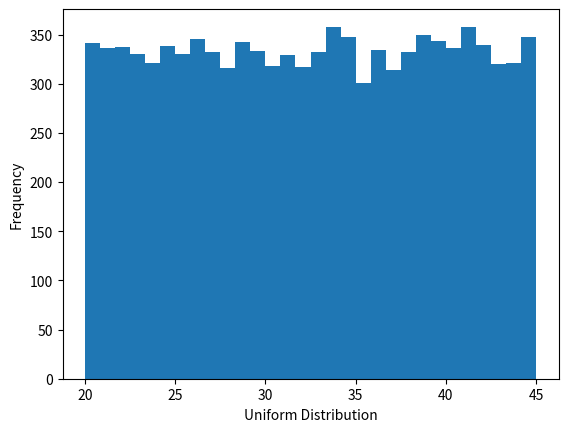
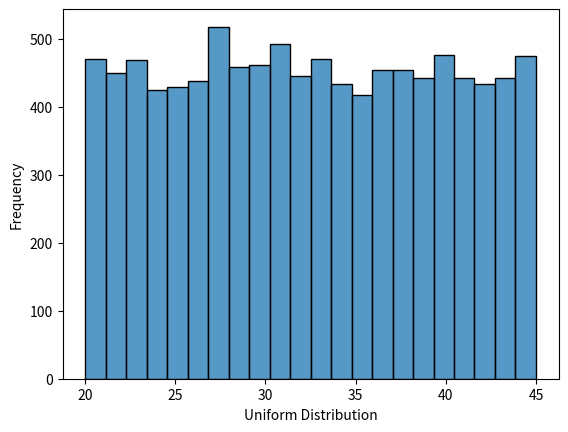
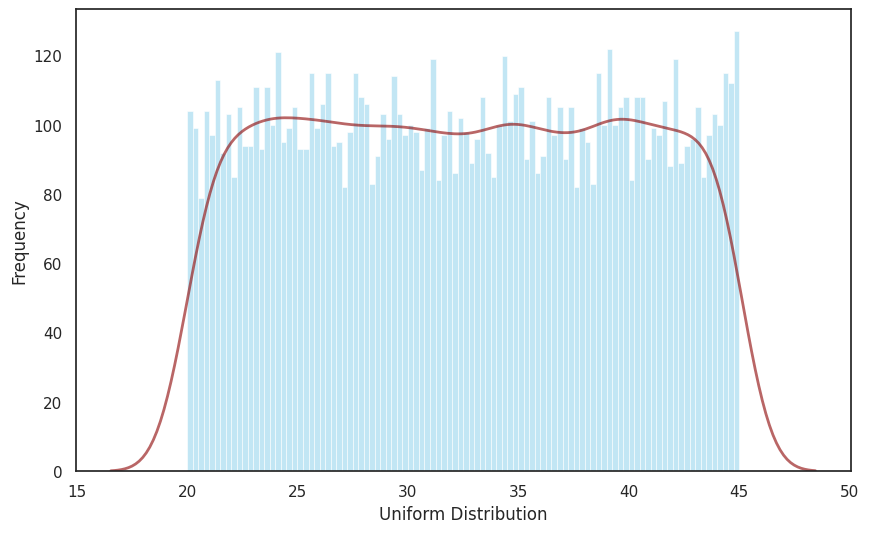
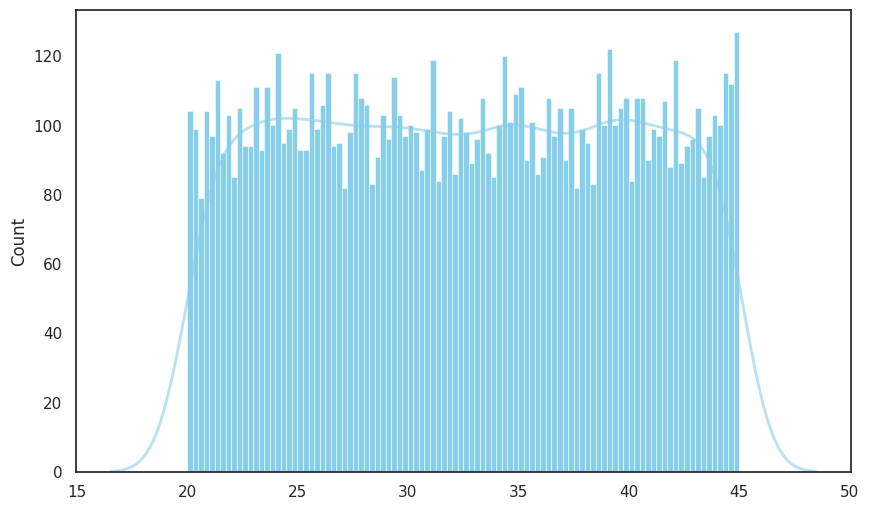
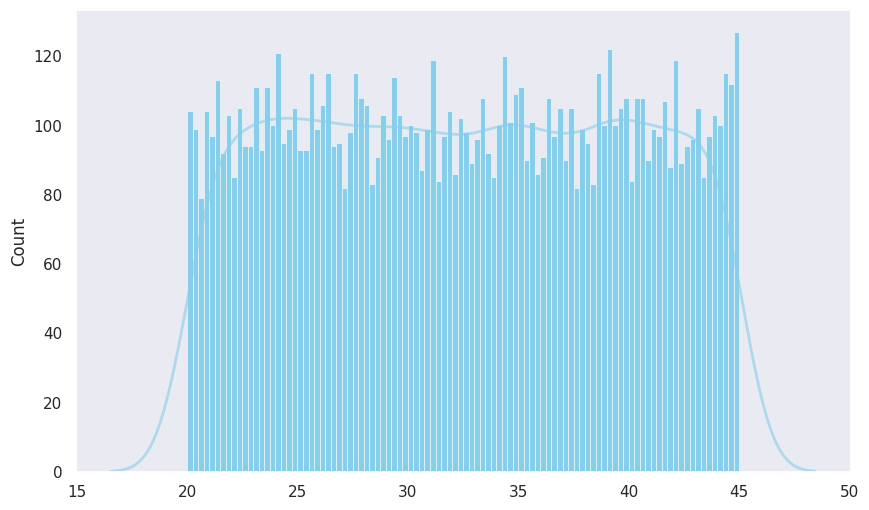
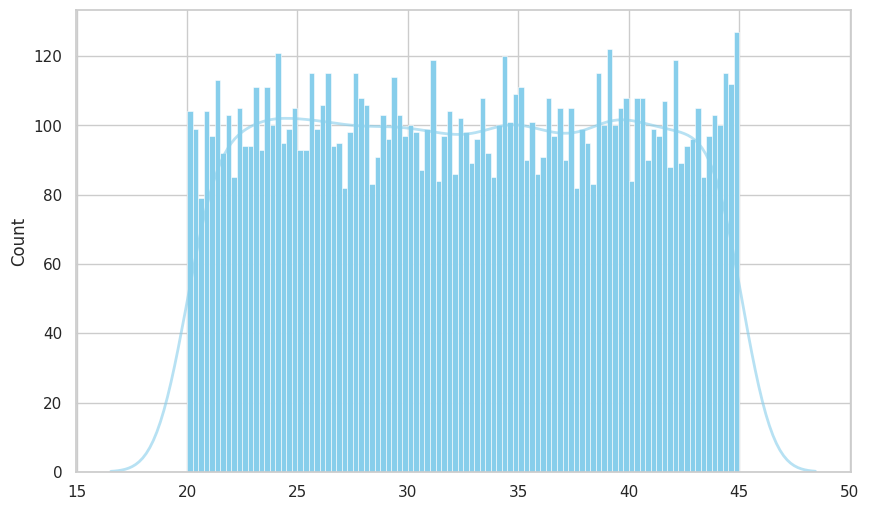
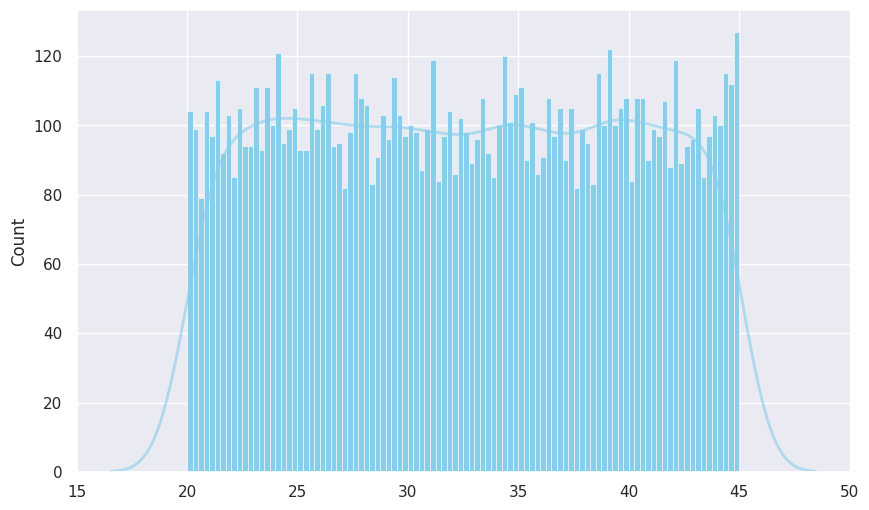
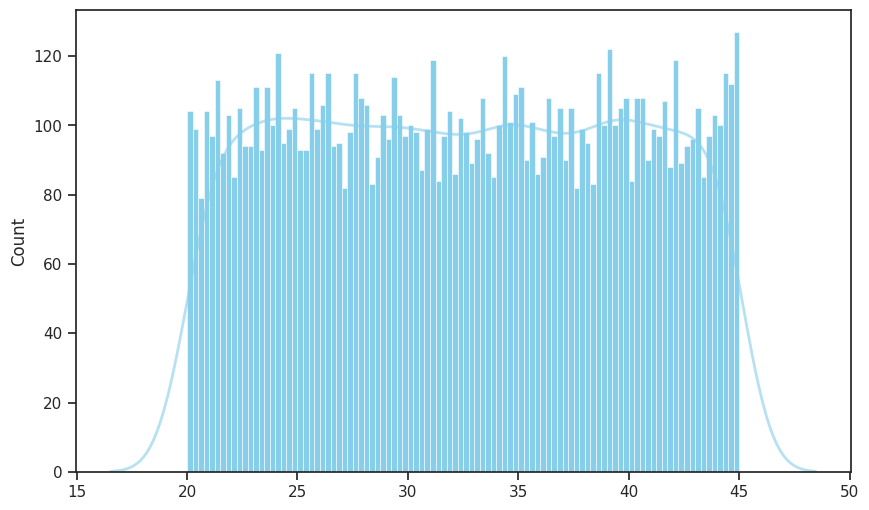
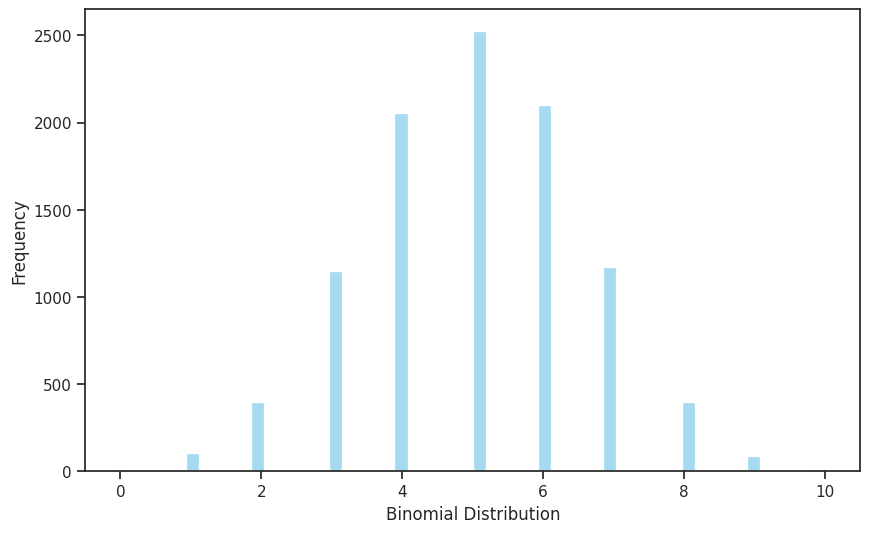
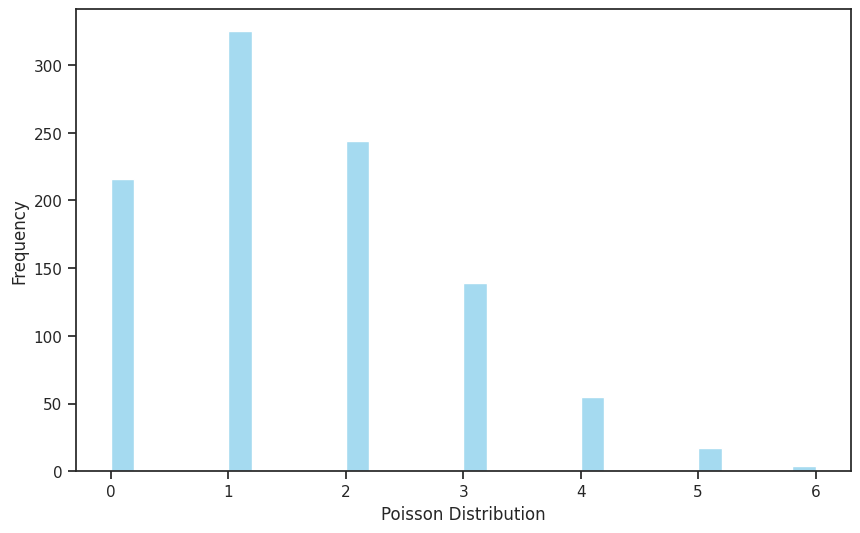
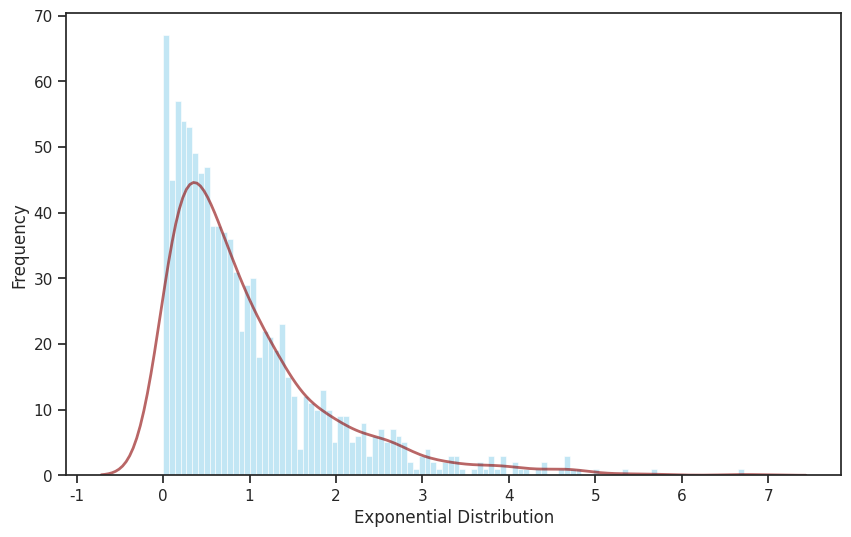
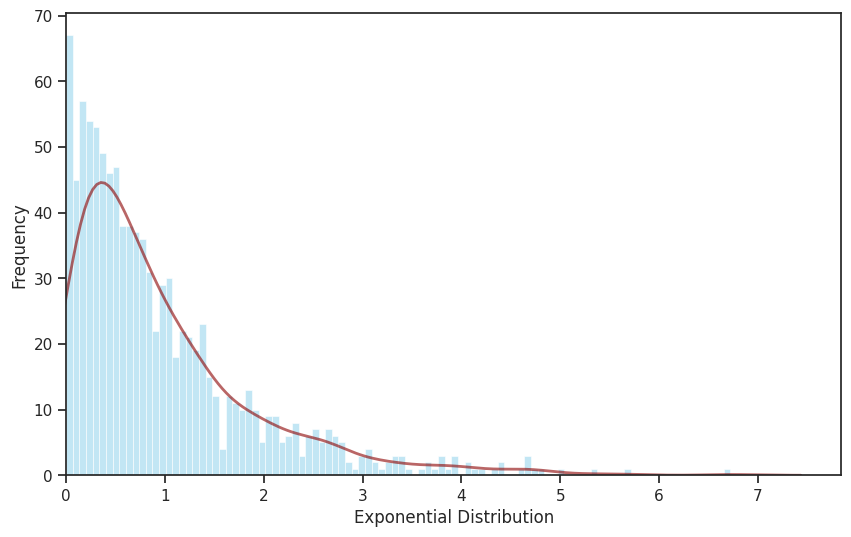
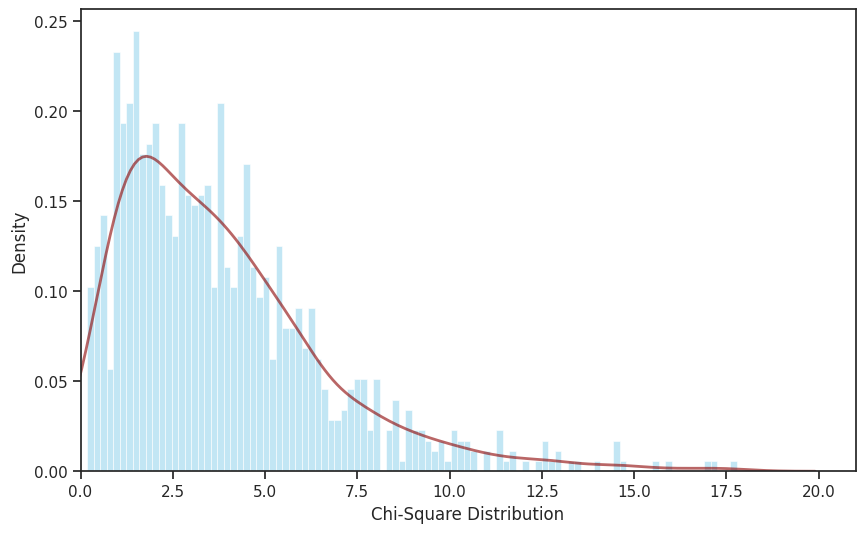
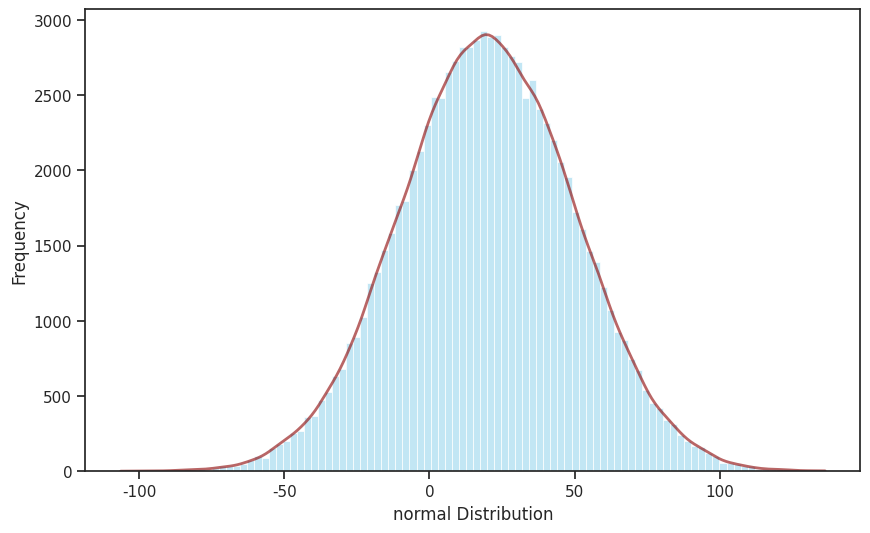
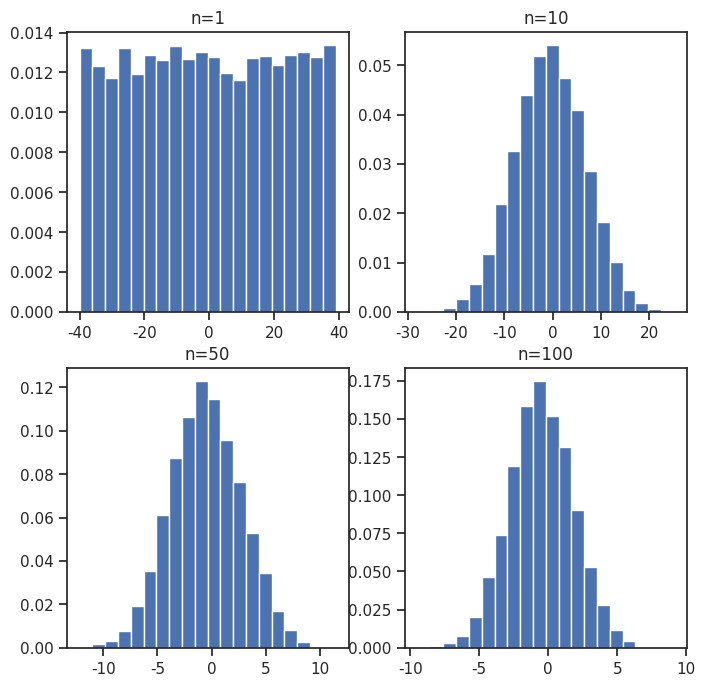

The script that saved these images, in order:
import matplotlib.pyplot as plt
import seaborn as sns
import numpy as np
import matplotlib.pyplot as plt
from scipy.stats import uniform
from scipy.stats import binom
from scipy.stats import poisson
from scipy.stats import uniform
from scipy.stats import expon
from scipy.stats import chi2
from scipy.stats import norm



# Set the number of elements, location and scale parameters to create a variable with a random uniform distribution
number = 10000
start = 20
width = 25

# Create a uniform distribution
uniform_data = np.random.uniform(low=start, high=start + width, size=number)

# Create the histogram
plt.hist(uniform_data, bins=30)

# Set axis labels
plt.xlabel('Uniform Distribution')
plt.ylabel('Frequency')

# Show the plot
plt.show()


# Create a uniform distribution
uniform_data = uniform.rvs(size=number, loc=start, scale=width) # create a uniform distribution of 1000 values, location parameter = 20 and scale parameter = 25

# Create the histogram
axis = sns.histplot(uniform_data,) # set the plot
axis.set(xlabel='Uniform Distribution', ylabel='Frequency') # set the axis titles

plt.show() # show the plot

# set seaborn styles
sns.set_theme(color_codes=True) # assigning colors to plots using matplotlib color codes
sns.set_theme(rc={'figure.figsize':(10,6)}) # figure size
sns.set_theme(style='white') # set background as white (if this is omited a default seaborn grey background with white gridlines - ggplot style - is set)

# sns.reset_defaults() # to restore to default settings again

uniform_data = uniform.rvs(size=number, loc=start, scale=width)
axis = sns.histplot(
    uniform_data, # name of data object (see above)
    bins=100, # number of intervals to consider (x-axis)
    color = 'skyblue', 
    kde=True, # draw a kernel density estimation curve - probability density function curve
    line_kws={'linewidth':2, 'alpha':0.6}, # to set the width and transparency of the kde line
    kde_kws=dict(cut=3) # Optional KDE curve smoothing
)
axis.lines[0].set_color("darkred") # to color the kde line as dark red.
axis.set(xlabel='Uniform Distribution', ylabel='Frequency') # set the axis titles
plt.show() # show the plot

# Function to show several options for the background
for style in ['white', 'dark', 'whitegrid', 'darkgrid', 'ticks']: # defines "style" as a list of background style names
    sns.set_style(style) # the style name for each loop
    sns.histplot( # set the histogram
    uniform_data,
    bins=100,
    facecolor = 'skyblue',
    kde=True,
    line_kws={'linewidth':2, 'alpha':0.6}, 
    kde_kws=dict(cut=3))
    plt.show() # plot the histogram

# Create a binomial distribution
binom_data = binom.rvs(n=10, p=0.5, size=10000)

# Create the histogram
axis = sns.histplot(binom_data, color='skyblue',)
axis.set(xlabel='Binomial Distribution', ylabel='Frequency')
plt.show()

# Create a poisson distribution
poisson_data = poisson.rvs(1.5, size=1000)

# Create the histogram
axis = sns.histplot(poisson_data, color='skyblue',)
axis.set(xlabel='Poisson Distribution', ylabel='Frequency')
plt.show()

# Create an exponential distribution
expon_data = expon.rvs(scale=1, loc=0, size=1000)

# Create the histogram with a kernel density estimation curve (kde=True) and set the color of the bars and the kde line
axis = sns.histplot(
    expon_data,
    bins=100,
    kde=True,
    color='skyblue',
    line_kws={'linewidth':2, 'alpha':0.6}, # to set the width and transparency of the kde line
    kde_kws=dict(cut=3))
axis.lines[0].set_color("darkred") # to color the kde line as dark red.
axis.set(xlabel='Exponential Distribution', ylabel='Frequency')

plt.show()

# Create the histogram with a kernel density estimation curve (kde=True) and set the color of the bars and the kde line
axis = sns.histplot(
    expon_data,
    bins=100,
    kde=True,
    color='skyblue',
    line_kws={'linewidth':2, 'alpha':0.6}, 
    kde_kws=dict(cut=3))
axis.lines[0].set_color("darkred") 
axis.set(xlabel='Exponential Distribution', ylabel='Frequency')
plt.xlim(0,) # Force x-axis to start at 0
plt.show()

# Generate chi-square distributed data
chisq_data = chi2.rvs(df=4, size=1000)

# Plot histogram with KDE
axis = sns.histplot(
    chisq_data,
    bins=100,
    kde=True,
    stat="density",                # so KDE scales properly
    color='skyblue',
    line_kws={'linewidth': 2, 'alpha': 0.6},
    kde_kws=dict(cut=3)
)

# Change KDE line color
axis.lines[0].set_color("darkred")

# Force x-axis to start at 0
plt.xlim(0,)

# Axis labels
axis.set(
    xlabel='Chi-Square Distribution',
    ylabel='Density'
)

plt.show()

# Create a normal distribution of 90000 values, location parameter = 20 and scale parameter = 30
normal_data = norm.rvs(size=90000, loc=20, scale=30)

# Create the histogram
axis = sns.histplot(
    normal_data,
    bins=100,
    kde=True,
    color='skyblue',
    line_kws={'linewidth':2, 'alpha':0.6})
axis.lines[0].set_color("darkred") # to color the kde line as dark red.
axis.set(xlabel='normal Distribution', ylabel='Frequency')
plt.show()


 
# number of samples
num = [1, 10, 50, 100] # list of the different sample sizes that will be used

# list of sample means
means = [] # This empty list will store the sample means for each sample size.
 
# Generating 1, 10, 50, 100 random numbers from -40 to 40
# taking their mean and appending it to list means.
for j in num:
    # Generating seed so that we can get same result
    # every time the loop is run...
    np.random.seed(1) # sets the random seed (to ensure always the same result)
    x = [np.mean(
        np.random.randint( # Return random integers from the “discrete uniform” distribution - Generates j random integers between -40 and 40 (inclusive of -40, exclusive of 40).
            -40, 40, j)) for _i in range(10000)] # Repeats this process 10,000 times (to create a large distribution of sample means).
    means.append(x) # this will store the 10,000 means in list x
k = 0
 
# plotting all the means in one figure
fig, ax = plt.subplots(2, 2, figsize =(8, 8))
for i in range(0, 2): # loop to create 2 rows of plots
    for j in range(0, 2): # loop to create 2 columns of plots
        # Histogram for each x stored in means
        ax[i, j].hist(means[k], 20, density = True) # creates a histogram of the sample means stored in means[k] with 10 bins and density=True to show the probability density instead of frequency.
        ax[i, j].set_title(label = f"{'n='}{num[k]}") # sets the titles by unpacking and joining "n=" and "num(k)" using f-string.
        k = k + 1 # sets k for the following loop (starts by k=0 and ends on k=3)
plt.show()
